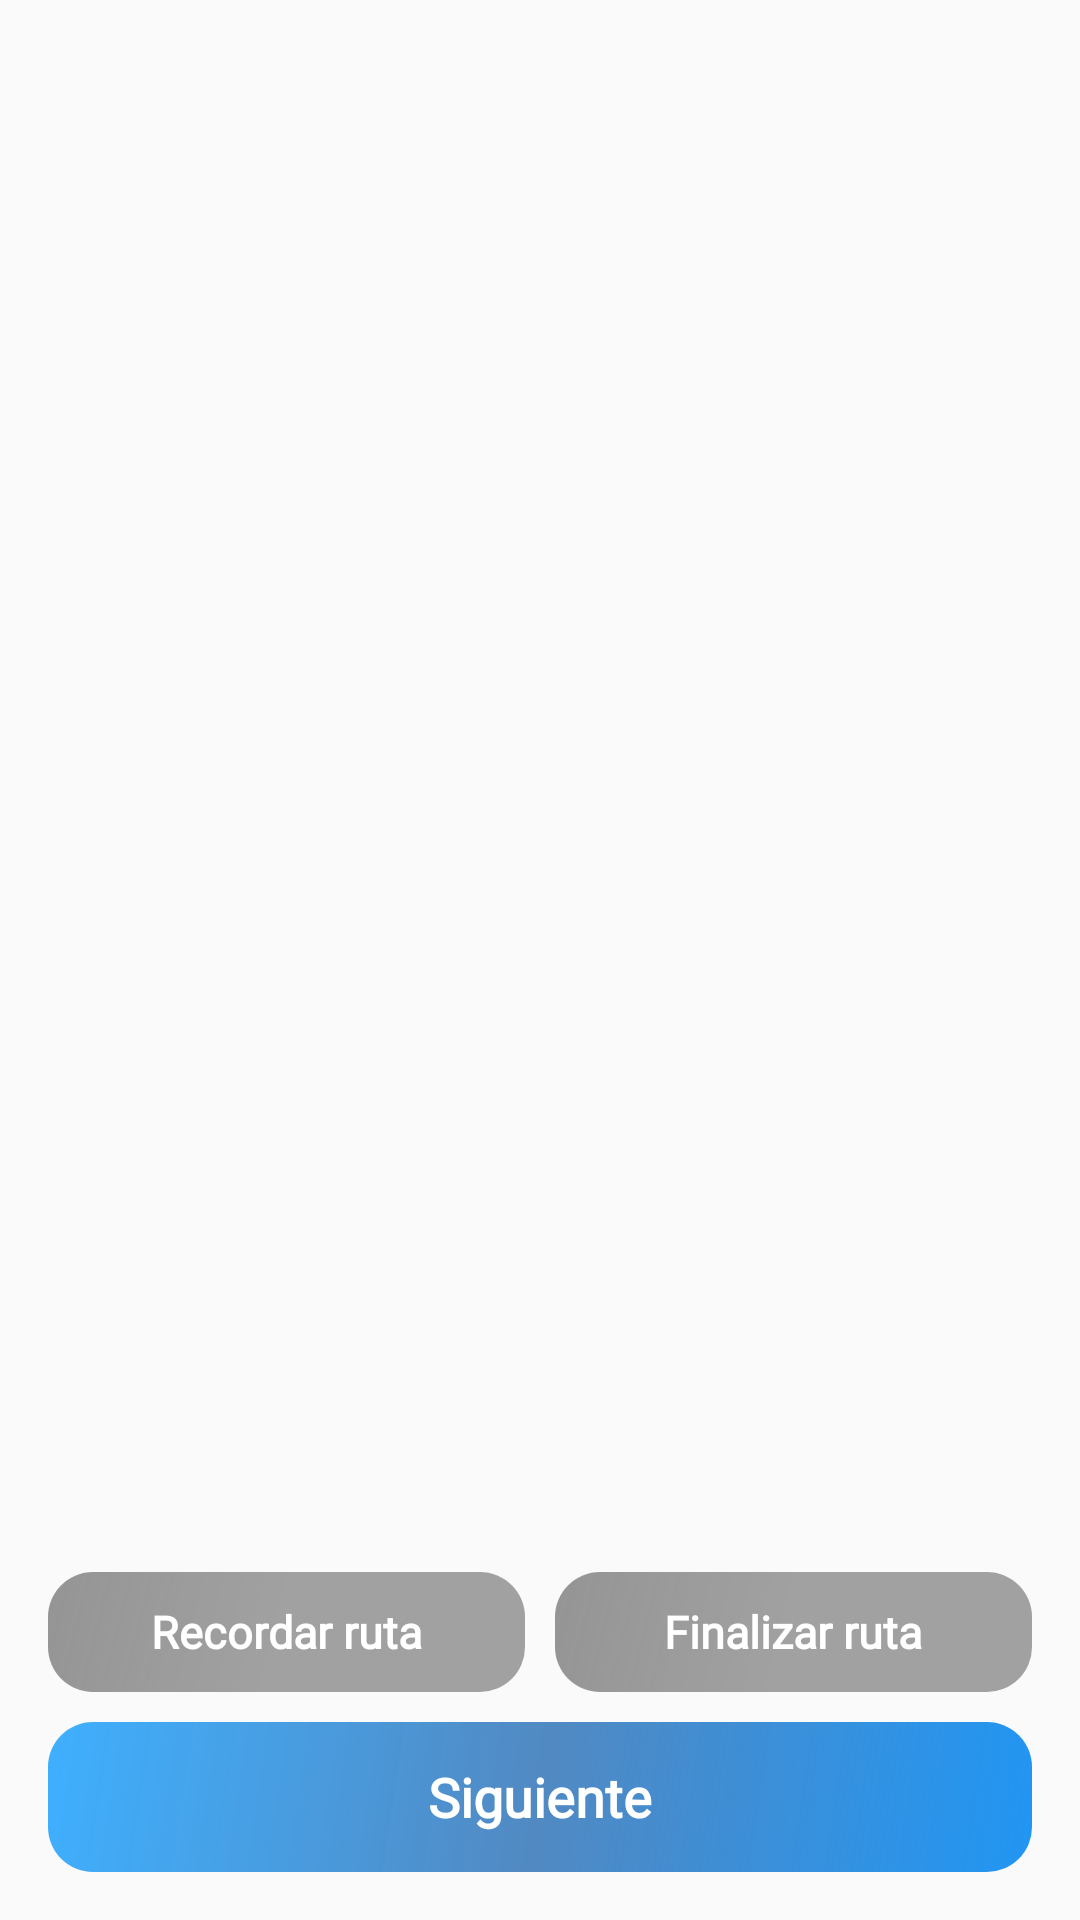

Produce the Android XML layout that renders to this screen, including the resource entries it uses.
<!-- AndroidManifest.xml: application theme AppTheme -->
<!-- res/layout/menu_ticket.xml -->
<?xml version="1.0" encoding="utf-8"?>
<RelativeLayout xmlns:android="http://schemas.android.com/apk/res/android"
    xmlns:tools="http://schemas.android.com/tools"
    android:layout_width="match_parent"
    android:layout_height="match_parent"
    tools:context=".Menu.Ticket"
    android:padding="@dimen/activity_horizontal_margin">

    <Spinner
        android:id="@+id/spPlaca"
        style="@style/SpnnerCustom"
        android:layout_marginHorizontal="@dimen/margin_horizontal_spinner"
        android:layout_marginTop="@dimen/activity_ontenedor_margin"/>

    <Spinner
        android:id="@+id/spRutas"
        style="@style/SpnnerCustom"
        android:layout_marginTop="@dimen/activity_ontenedor_margin"
        android:layout_marginHorizontal="@dimen/margin_horizontal_spinner"
        android:layout_below="@+id/spPlaca"/>


    <Spinner
        android:id="@+id/spHorarios"
        style="@style/SpnnerCustom"
        android:layout_marginTop="@dimen/activity_ontenedor_margin"
        android:layout_marginHorizontal="@dimen/margin_horizontal_spinner"
        android:layout_below="@+id/spRutas"/>

    <LinearLayout
        android:id="@+id/contentButton"
        android:layout_width="match_parent"
        android:layout_height="wrap_content"
        android:orientation="horizontal"
        android:weightSum="10"
        android:layout_above="@+id/btnNext">

        <Button
            android:id="@+id/btnRecordarRuta"
            style="@style/ButtonCustomEnable"
            android:layout_weight="5"
            android:text="Recordar ruta"
            android:layout_marginRight="5dp"
            android:layout_marginBottom="10dp"/>

        <Button
            android:id="@+id/btnFinalizarRuta"
            style="@style/ButtonCustomEnable"
            android:layout_weight="5"
            android:text="Finalizar ruta"
            android:layout_marginLeft="5dp"
            android:layout_marginBottom="10dp"/>

    </LinearLayout>

    <ProgressBar
        android:id="@+id/login_progress"
        style="?android:attr/progressBarStyle"
        android:layout_width="wrap_content"
        android:layout_height="wrap_content"
        android:layout_alignParentBottom="true"
        android:layout_centerHorizontal="true"
        android:layout_marginBottom="8dp"
        android:visibility="gone" />

    <Button
        android:id="@+id/btnNext"
        style="@style/ButtonCustom"
        android:text="Siguiente"
        android:layout_alignParentBottom="true"/>

</RelativeLayout>
<!-- resources referenced by this layout -->
<resources>
  <dimen name="activity_horizontal_margin">16dp</dimen>
  <dimen name="activity_ontenedor_margin">20dp</dimen>
  <dimen name="margin_horizontal_spinner">20dp</dimen>
  <style name="ButtonCustom" parent="Theme.AppCompat.Light">
          <item name="android:layout_width">match_parent</item>
          <item name="android:layout_height">@dimen/height_button</item>
          <item name="android:background">@drawable/bg_button_main</item>
          <item name="android:gravity">center</item>
          <item name="android:textColor">@color/md_white_1000</item>
          <item name="android:textSize">@dimen/size_text_button</item>
          <item name="android:fontFamily">@font/font</item>
          <item name="android:textStyle">bold</item>
          <item name="android:padding">5dp</item>
      </style>
  <style name="ButtonCustomEnable" parent="Theme.AppCompat.Light">
          <item name="android:layout_width">match_parent</item>
          <item name="android:layout_height">@dimen/height_button_enable</item>
          <item name="android:background">@drawable/bg_button_main_enable</item>
          <item name="android:gravity">center</item>
          <item name="android:textColor">@color/md_white_1000</item>
          <item name="android:textSize">@dimen/size_text_button_enable</item>
          <item name="android:fontFamily">@font/font</item>
          <item name="android:textStyle">bold</item>
          <item name="android:padding">5dp</item>
      </style>
  <style name="SpnnerCustom" parent="Theme.AppCompat.Light">
          <item name="android:layout_width">match_parent</item>
          <item name="android:layout_height">wrap_content</item>
          <item name="android:background">@drawable/bg_spinner_main</item>
          <item name="android:popupBackground">@drawable/bg_spinner_dropdow_main</item>
      </style>
  <style name="AppTheme" parent="AppTheme.NoActionBar">
          
          <item name="colorPrimary">@color/colorPrimary</item>
          <item name="colorPrimaryDark">@color/colorPrimaryDark</item>
          <item name="colorAccent">@color/colorAccent</item>
      </style>
  <dimen name="height_button">50dp</dimen>
  <color name="md_white_1000">#ffffff</color>
  <dimen name="size_text_button">18sp</dimen>
  <dimen name="height_button_enable">40dp</dimen>
  <dimen name="size_text_button_enable">15sp</dimen>
  <!-- drawable bg_spinner_dropdow_main (drawable) -->
  <?xml version="1.0" encoding="utf-8"?>
  <shape xmlns:android="http://schemas.android.com/apk/res/android"
      android:shape="rectangle">
  
      <solid android:color="@color/colorPrimary" />
  
      <corners
          android:topLeftRadius="15dip"
          android:topRightRadius="15dip"
          android:bottomLeftRadius="15dip"
          android:bottomRightRadius="15dip"/>
  
  </shape>
  <style name="AppTheme.NoActionBar" parent="Theme.AppCompat.Light.NoActionBar">
          <item name="windowActionBar">false</item>
          <item name="windowNoTitle">true</item>
          <item name="colorPrimary">@color/colorPrimary</item>
          <item name="colorPrimaryDark">@color/colorPrimaryDark</item>
          <item name="colorAccent">@color/md_pink_50</item>
          <item name="android:textColorPrimary">@color/md_white_1000</item>
      </style>
  <color name="colorPrimary">#0096ff</color>
  <color name="colorPrimaryDark">#0959aa</color>
  <color name="colorAccent">#7b7b7b</color>
  <color name="colorBlue">#B30959aa</color>
  <color name="colorLightBlue">#BF0096ff</color>
  <color name="md_blue_500">#2196f3</color>
  <color name="transparent_grey">#B37b7b7b</color>
  <color name="colorGray">#CC7b7b7b</color>
  <color name="md_pink_50">#fce4ec</color>
</resources>
